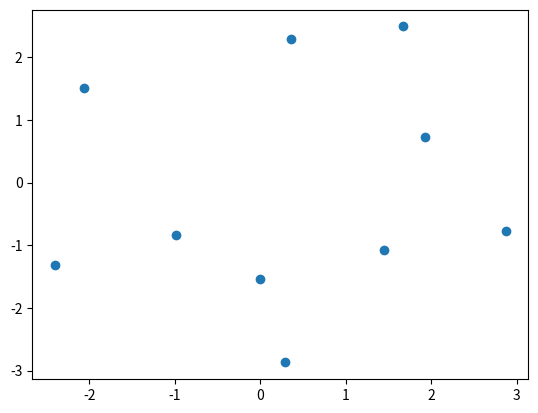

Source code (Python):
"""
The goal of this script is to try out some optimality criterions and see if they
are suitable for defining solutions to the mixed pixel problem.

First thing we will investigate is if the individual phases associated to two
simultaneously measured locations can somehow be extracted from the nonlinear 
min problem |Aw-z_ob|->min in complex phases A and weights w.

For this, do the following
    1. Definitions and imports
    2. Simulate some data
    3. Check optimality
    4. Add noise, check again
    5. Plots and illustrations


"""


"""
    1. Definitions and imports
"""


import numpy as np
import matplotlib.pyplot as plt
import scipy.optimize as scopt

n_wave=10
n_mix=2

d=np.linspace(10,11,n_mix)
d=(np.random.normal(3,1,[n_mix]))**2
lambda_vec=np.logspace(10**(-4),10**(-1),n_wave)


w=np.linspace(1,2,n_mix)

"""
    2. Simulate some data
"""


# For each of the wavelengths, calculate the mixture complex number
A=np.zeros([n_wave,n_mix],dtype='complex')
Phi_mat=np.zeros([n_wave,n_mix],dtype='complex')


for k in range(n_wave):
    for l in range(n_mix):
        Phi_mat[k,l]=2*np.pi*(d[l]/lambda_vec[k])
        A[k,l]=np.exp(1j*Phi_mat[k,l])
        
z_obs=A@w


"""
    3. Check optimality
"""

def obj_fun(z_obs, A, w):
    obj_val=(np.linalg.norm(z_obs-A@w))**2
    
    return obj_val

def obj_fun_real(z_obs_re,z_obs_im, A_re, A_im,w):
    obj_val=(np.linalg.norm(z_obs_re-A_re@w))**2+(np.linalg.norm(z_obs_im-A_im@w))**2
    
    return obj_val

def obj_fun_scopt(x):
    w=x[:n_mix]
    A=np.reshape(x[n_mix:],[2*n_wave,n_mix])
    
    z_obs_tilde=np.hstack((np.real(z_obs),np.imag(z_obs)))
    
    obj_val=(np.linalg.norm(z_obs_tilde-A@w))**2
    
    return obj_val

print(obj_fun(z_obs,A,w))

grad_w=2*(z_obs-A@w).T@A
grad_phi=np.multiply((2*1j*A),np.outer((z_obs-A@w),w.T))


# Try solve self by blockwise descent

w_0=np.ones([n_mix,1])
Phi_0=np.mod(np.random.normal(0,1,[n_wave,n_mix]),2*np.pi)-np.ones([n_wave,n_mix])*np.pi
A_0=np.exp(1j*Phi_0)

Phi_mat_guess=Phi_0
A_guess=np.copy(A_0)

A_guess_tilde=np.vstack((np.real(A_guess),np.imag(A_guess)))
z_obs_tilde=np.hstack((np.real(z_obs),np.imag(z_obs)))

n_iter=100
for k in range(n_iter):
    
    # First estimate w with nnls
    w_guess=scopt.nnls(A_guess_tilde,z_obs_tilde,maxiter=10)[0]
    
    # Then estimate The optimal phis
    grad_phi_guess=np.multiply((2*1j*A_guess),np.outer((z_obs-A_guess@w_guess),w_guess.T))
    Phi_mat_guess=Phi_mat_guess-0.001*grad_phi_guess
    A_guess=np.exp(1j*Phi_mat_guess)
    
print(obj_fun(z_obs,A_guess,w_guess))

x0=np.hstack((np.ravel(w_0),np.ravel(np.real(A_0)), np.ravel(np.imag(A_0))))
x_scopt=scopt.minimize(obj_fun_scopt,x0)

print(obj_fun_scopt(x_scopt.x))



# objective function incorporating unit norm, ie a[k,l]=e^iphi
def obj_fun_scopt_constrained(x):
    w=x[:n_mix]
    phi=x[n_mix:]
    
    Phi_mat=np.reshape(phi,[n_wave,n_mix])
    
    A=np.exp(1j*Phi_mat)
    
    A_tilde=np.vstack((np.real(A),np.imag(A)))
    
    z_obs_tilde=np.hstack((np.real(z_obs),np.imag(z_obs)))
    obj_val=(np.linalg.norm(z_obs_tilde-A_tilde@w))**2
    
    return obj_val

x0_constrained=np.hstack((np.ravel(w_0),np.ravel(Phi_0)))


bnds=(())
for k in range(n_mix):
    bnds=bnds+((0,None),)
    
for k in range(n_mix*n_wave):
    bnds=bnds+((None,None),)


x_scopt_constrained=scopt.minimize(obj_fun_scopt_constrained,x0_constrained, bounds=bnds)
print(obj_fun_scopt_constrained(x_scopt_constrained.x))                                   
                                   
w_guess_scopt=(x_scopt_constrained.x)[:n_mix]
Phi_guess_scopt=np.reshape((x_scopt_constrained.x)[n_mix:],[n_wave,n_mix])
A_guess_scopt=np.exp(1j*Phi_guess_scopt)

print('Discrepancies in w, A)')
print(np.linalg.norm(w_guess_scopt-w))
print(np.linalg.norm(A_guess_scopt-A))



"""
    4. Add noise, check again
"""



"""
    5. Plots and illustrations
"""


plt.scatter(np.real(z_obs),np.imag(z_obs))




















































































